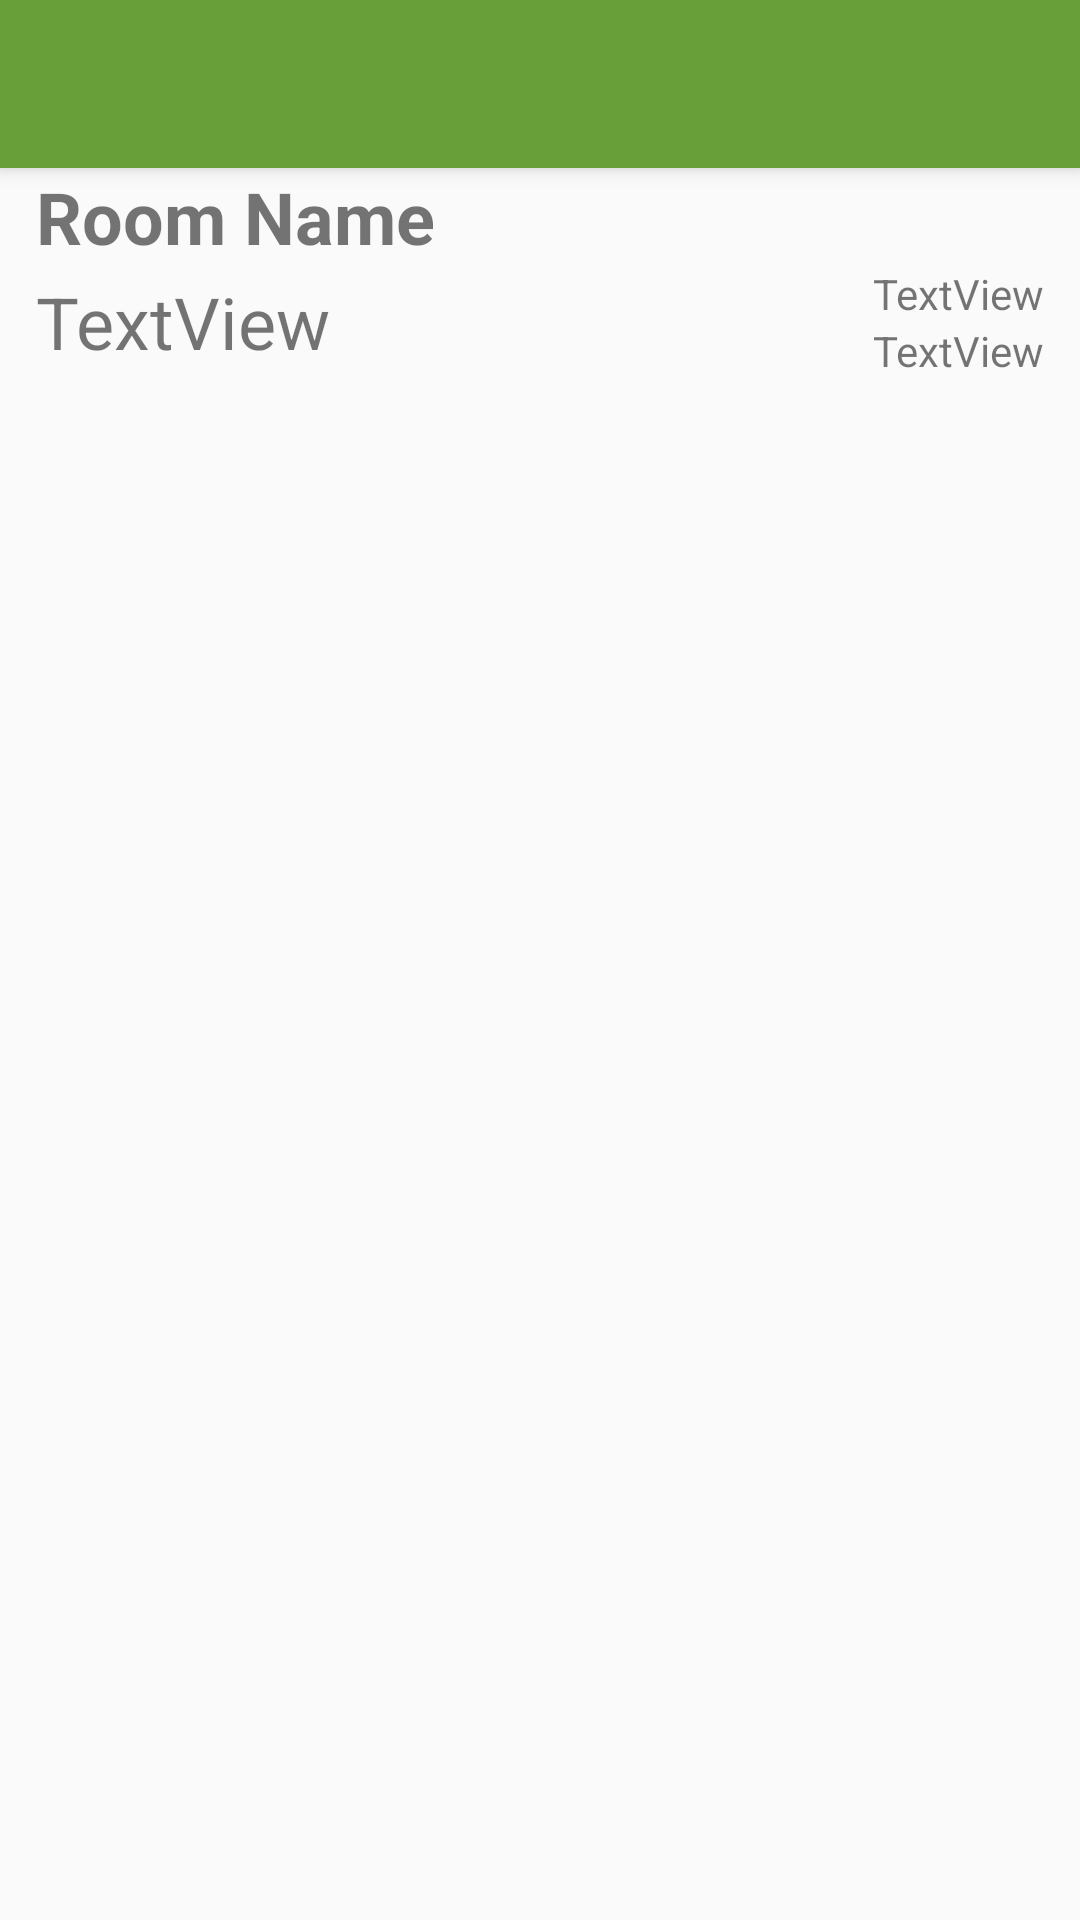

Write the Android layout XML for this screen, with the resource values it uses.
<!-- AndroidManifest.xml: application theme AppTheme -->
<!-- res/layout/activity_locator.xml -->
<?xml version="1.0" encoding="utf-8"?>
<RelativeLayout xmlns:android="http://schemas.android.com/apk/res/android"
    xmlns:tools="http://schemas.android.com/tools"
    android:layout_width="match_parent"
    android:layout_height="match_parent"
    tools:context=".LocatorActivity">

    <android.support.v7.widget.Toolbar
        android:id="@+id/locator_toolbar"
        android:layout_width="match_parent"
        android:layout_height="?attr/actionBarSize"
        android:background="@color/colorPrimary"
        android:elevation="4dp" />

    <LinearLayout
        android:layout_width="match_parent"
        android:layout_height="match_parent"
        android:layout_below="@id/locator_toolbar"
        android:orientation="vertical"
        android:paddingHorizontal="12dp">

        <TextView
            android:id="@+id/activity_locator_room_name"
            android:layout_width="match_parent"
            android:layout_height="wrap_content"
            android:text="@string/room_name_default"
            android:textSize="24sp"
            android:textStyle="bold" />

        <LinearLayout
            android:layout_width="match_parent"
            android:layout_height="wrap_content"
            android:orientation="horizontal">

            <TextView
                android:id="@+id/activity_locator_room_number"
                android:layout_width="wrap_content"
                android:layout_height="wrap_content"
                android:layout_gravity="center"
                android:text="TextView"
                android:textSize="24sp"
                tools:layout_editor_absoluteX="95dp"
                tools:layout_editor_absoluteY="88dp" />

            <LinearLayout
                android:layout_width="match_parent"
                android:layout_height="wrap_content"
                android:gravity="right"
                android:orientation="vertical">

                <TextView
                    android:id="@+id/activity_locator_room_floor"
                    android:layout_width="wrap_content"
                    android:layout_height="wrap_content"
                    android:text="TextView" />

                <TextView
                    android:id="@+id/activity_locator_room_building"
                    android:layout_width="wrap_content"
                    android:layout_height="wrap_content"
                    android:text="TextView" />
            </LinearLayout>

        </LinearLayout>

        <FrameLayout
            android:layout_width="match_parent"
            android:layout_height="wrap_content">

            <ImageView
                android:id="@+id/activity_locator_floor_plan_image_view"
                android:layout_width="match_parent"
                android:layout_height="match_parent" />

        </FrameLayout>

    </LinearLayout>

</RelativeLayout>
<!-- resources referenced by this layout -->
<resources>
  <color name="colorPrimary">#689F38</color>
  <string name="room_name_default">Room Name</string>
  <style name="AppTheme" parent="@style/Theme.AppCompat.Light.NoActionBar">
          
          <item name="colorPrimary">@color/colorPrimary</item>
          <item name="colorPrimaryDark">@color/colorPrimaryDark</item>
          <item name="colorAccent">@color/colorAccent</item>
      </style>
  <color name="colorPrimaryDark">#33691E</color>
  <color name="colorAccent">#D81B60</color>
</resources>
